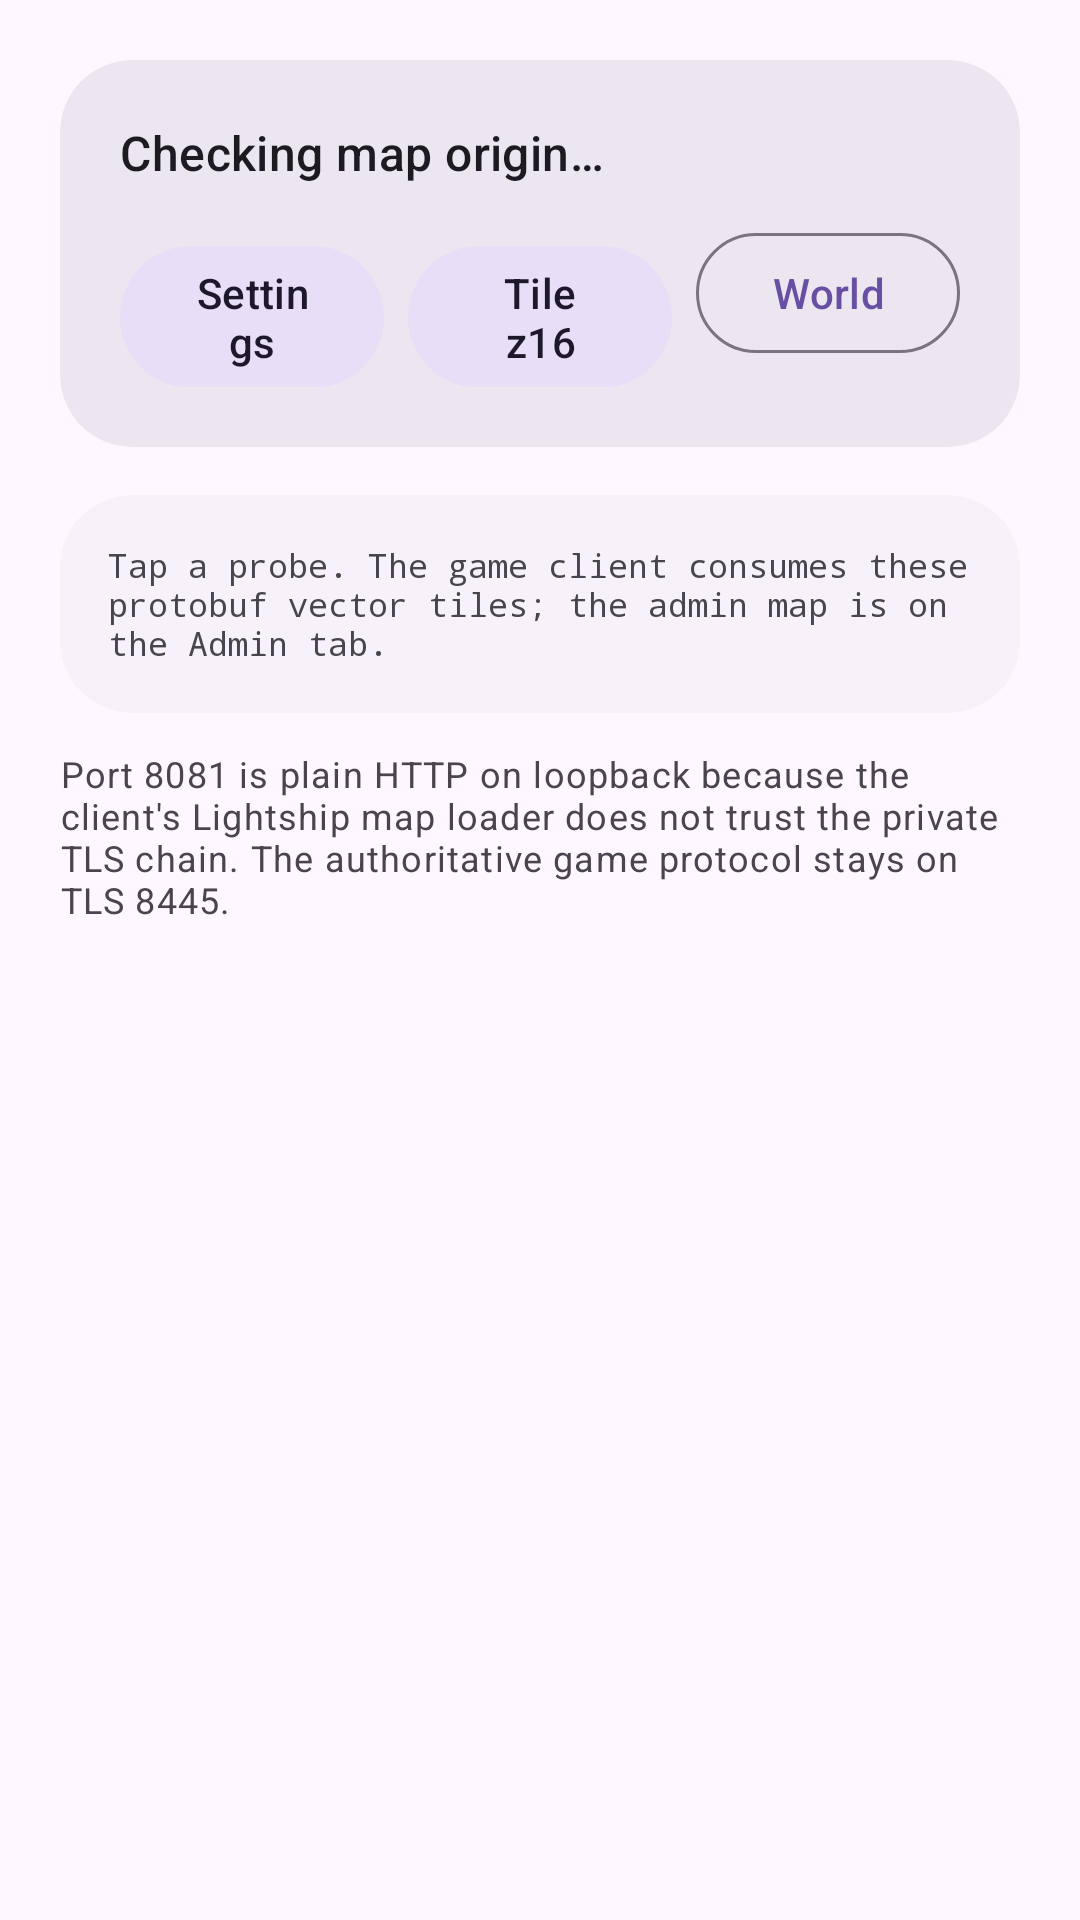

Produce the Android XML layout that renders to this screen, including the resource entries it uses.
<!-- AndroidManifest.xml: application theme Theme.Dittobuffer -->
<!-- res/layout/fragment_map.xml -->
<?xml version="1.0" encoding="utf-8"?>
<androidx.core.widget.NestedScrollView xmlns:android="http://schemas.android.com/apk/res/android"
    xmlns:app="http://schemas.android.com/apk/res-auto"
    android:layout_width="match_parent"
    android:layout_height="match_parent"
    android:fillViewport="true"
    android:background="?attr/colorSurface">

    <LinearLayout
        android:layout_width="match_parent"
        android:layout_height="wrap_content"
        android:orientation="vertical"
        android:padding="20dp">

        <com.google.android.material.card.MaterialCardView
            android:layout_width="match_parent"
            android:layout_height="wrap_content"
            app:cardCornerRadius="24dp"
            app:cardElevation="0dp"
            app:cardBackgroundColor="?attr/colorSurfaceContainerHigh"
            app:strokeWidth="0dp">

            <LinearLayout
                android:layout_width="match_parent"
                android:layout_height="wrap_content"
                android:orientation="vertical"
                android:padding="20dp">

                <TextView
                    android:id="@+id/map_state"
                    android:layout_width="match_parent"
                    android:layout_height="wrap_content"
                    android:text="Checking map origin…"
                    android:textAppearance="?attr/textAppearanceTitleMedium"
                    android:textColor="?attr/colorOnSurface"/>

                <LinearLayout
                    android:layout_width="match_parent"
                    android:layout_height="wrap_content"
                    android:layout_marginTop="12dp"
                    android:orientation="horizontal">

                    <com.google.android.material.button.MaterialButton
                        android:id="@+id/btn_map_health"
                        style="@style/Widget.Material3.Button.TonalButton"
                        android:layout_width="0dp"
                        android:layout_height="wrap_content"
                        android:layout_weight="1"
                        android:text="Settings"/>

                    <com.google.android.material.button.MaterialButton
                        android:id="@+id/btn_map_tile"
                        style="@style/Widget.Material3.Button.TonalButton"
                        android:layout_width="0dp"
                        android:layout_height="wrap_content"
                        android:layout_weight="1"
                        android:layout_marginStart="8dp"
                        android:text="Tile z16"/>

                    <com.google.android.material.button.MaterialButton
                        android:id="@+id/btn_map_game"
                        style="@style/Widget.Material3.Button.OutlinedButton"
                        android:layout_width="0dp"
                        android:layout_height="wrap_content"
                        android:layout_weight="1"
                        android:layout_marginStart="8dp"
                        android:text="World"/>
                </LinearLayout>
            </LinearLayout>
        </com.google.android.material.card.MaterialCardView>

        <com.google.android.material.card.MaterialCardView
            android:layout_width="match_parent"
            android:layout_height="wrap_content"
            android:layout_marginTop="16dp"
            app:cardCornerRadius="24dp"
            app:cardElevation="0dp"
            app:cardBackgroundColor="?attr/colorSurfaceContainerLow"
            app:strokeWidth="0dp">

            <TextView
                android:id="@+id/map_output"
                android:layout_width="match_parent"
                android:layout_height="wrap_content"
                android:padding="16dp"
                android:fontFamily="monospace"
                android:textSize="11sp"
                android:text="Tap a probe. The game client consumes these protobuf vector tiles; the admin map is on the Admin tab."
                android:textColor="?attr/colorOnSurfaceVariant"/>
        </com.google.android.material.card.MaterialCardView>

        <TextView
            android:layout_width="match_parent"
            android:layout_height="wrap_content"
            android:layout_marginTop="12dp"
            android:text="Port 8081 is plain HTTP on loopback because the client's Lightship map loader does not trust the private TLS chain. The authoritative game protocol stays on TLS 8445."
            android:textAppearance="?attr/textAppearanceBodySmall"
            android:textColor="?attr/colorOnSurfaceVariant"/>
    </LinearLayout>
</androidx.core.widget.NestedScrollView>
<!-- resources referenced by this layout -->
<resources>
  <style name="Theme.Dittobuffer" parent="Theme.Material3.DayNight.NoActionBar">
          <item name="android:statusBarColor">@android:color/transparent</item>
          <item name="android:navigationBarColor">@android:color/transparent</item>
          <item name="android:windowLightStatusBar">true</item>
          <item name="android:windowLightNavigationBar">true</item>
          <item name="android:windowActionModeOverlay">true</item>
      </style>
</resources>
